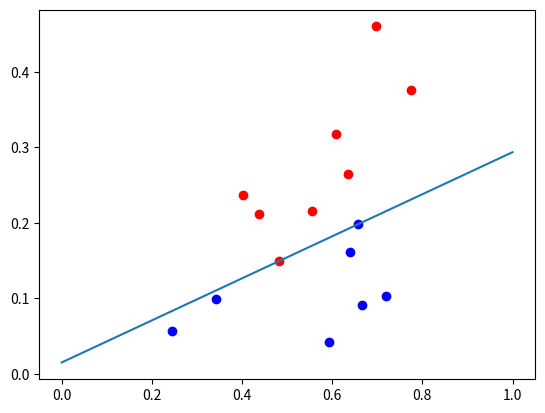

Here is the Python script that generated this plot:
# -*- coding: utf-8 -*-
"""
Created on Thu Oct 29 23:11:57 2020

@author: Administrator
"""

import numpy as np;
import pandas as pd;
import matplotlib.pyplot as plt;
 
    

def getDataSet():
    """
    get watermelon data set 3.0 alpha.
    :return: 编码好的数据集以及特征的字典。
    """

    dataSet = np.array([
        [ 0.697, 0.460, 1],
        [ 0.774, 0.376, 1],
        [ 0.634, 0.264, 1],
        [ 0.608, 0.318, 1],
        [ 0.556, 0.215, 1],
        [ 0.403, 0.237, 1],
        [ 0.481, 0.149, 1],
        [ 0.437, 0.211, 1],
        [ 0.666, 0.091, 0],
#        [ 0.243, 0.267, 0],
        [ 0.245, 0.057, 0],
        [ 0.343, 0.099, 0],
        [ 0.639, 0.161, 0],
        [ 0.657, 0.198, 0],
#        [ 0.360, 0.370, 0],
        [ 0.593, 0.042, 0],
        [ 0.719, 0.103, 0]
    ])
    """
    dataSet =np.array([
        [0, 0, 0],
        [1, 0, 1],
        [0, 1, 1],
        [1, 1, 0],
       ])
 """
   
    X = dataSet[:, :-1]
    Y = dataSet[:, -1]
    return X, Y
   
def fit(X,Y,max_iter=10, eta0=1):
    Y = Y.reshape(-1, 1)
    if X.shape[0]!=Y.shape[0] or Y.shape[1]!=1:
        raise ValueError
    w = np.ones((X.shape[1]))
    b = 0
    for i in range(max_iter):
        for j in range(X.shape[0]):
            x=np.array(X[j][:2])
            print(x)
            if np.dot(w,x)+b >0:
                y=1
            else:
                y=0
            d=np.array(Y[j][0])
            delta_b=eta0*(d-y)
            delta_w=eta0*(d-y)*x
            print('epoch {} sample [{} {} {} {} {} {} {} {}]'.format(
                i,j,w[0],w[1],b,y,delta_w[0],delta_w[1],delta_b
            ))
            #反向传播，更新权重
            w=w+delta_w
            b=b+delta_b
    return w,b

if __name__ == '__main__':
  X,Y = getDataSet()  
  positive_x1 = [X[i, 0] for i in range(X.shape[0]) if Y[i] == 1]
  positive_x2 = [X[i, 1] for i in range(X.shape[0]) if Y[i] == 1]
  negetive_x1 = [X[i, 0] for i in range(X.shape[0]) if Y[i] == 0]
  negetive_x2 = [X[i, 1] for i in range(X.shape[0]) if Y[i] == 0]
  coef = fit(X,Y,max_iter=10000,eta0=0.2)
  print(coef)
  plt.scatter(positive_x1, positive_x2, c='red')
  plt.scatter(negetive_x1, negetive_x2, c='blue')
  # 画出超平面（在本例中即是一条直线）
  line_x = np.arange(0, 2)
  #line_y =- line_x * (coef[0][0] / coef[0][1]) - coef[1]
  line_y =- (coef[0][0]*line_x+coef[1]) / coef[0][1] 
  plt.plot(line_x, line_y)
  plt.show();